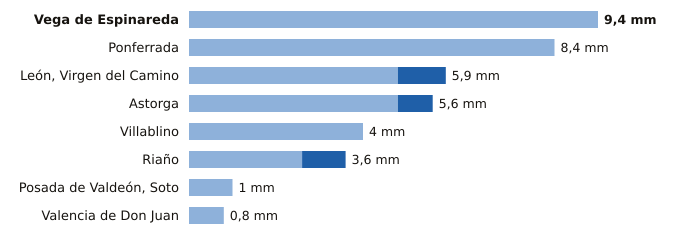

Values plotted in this chart, from the file beside it:
estacion, provincia, indicativo, mm_6_dias_anteriores, mm_hoy, mm_7_dias, horas_de_hoy
Vega de Espinareda, León, 1561I, 9.4, 0.0, 9.4, 2
Ponferrada, León, 1549, 8.4, 0.0, 8.4, 3
León, Virgen del Camino, León, 2661, 4.8, 1.1, 5.9, 3
Astorga, León, 2734D, 4.8, 0.8, 5.6, 3
Villablino, León, 1541B, 4.0, 0.0, 4.0, 2
Riaño, León, 2624C, 2.6, 1.0, 3.6, 2
Posada de Valdeón, Soto, León, 1178Y, 1.0, 0.0, 1.0, 3
Valencia de Don Juan, León, 2664B, 0.8, 0.0, 0.8, 2
